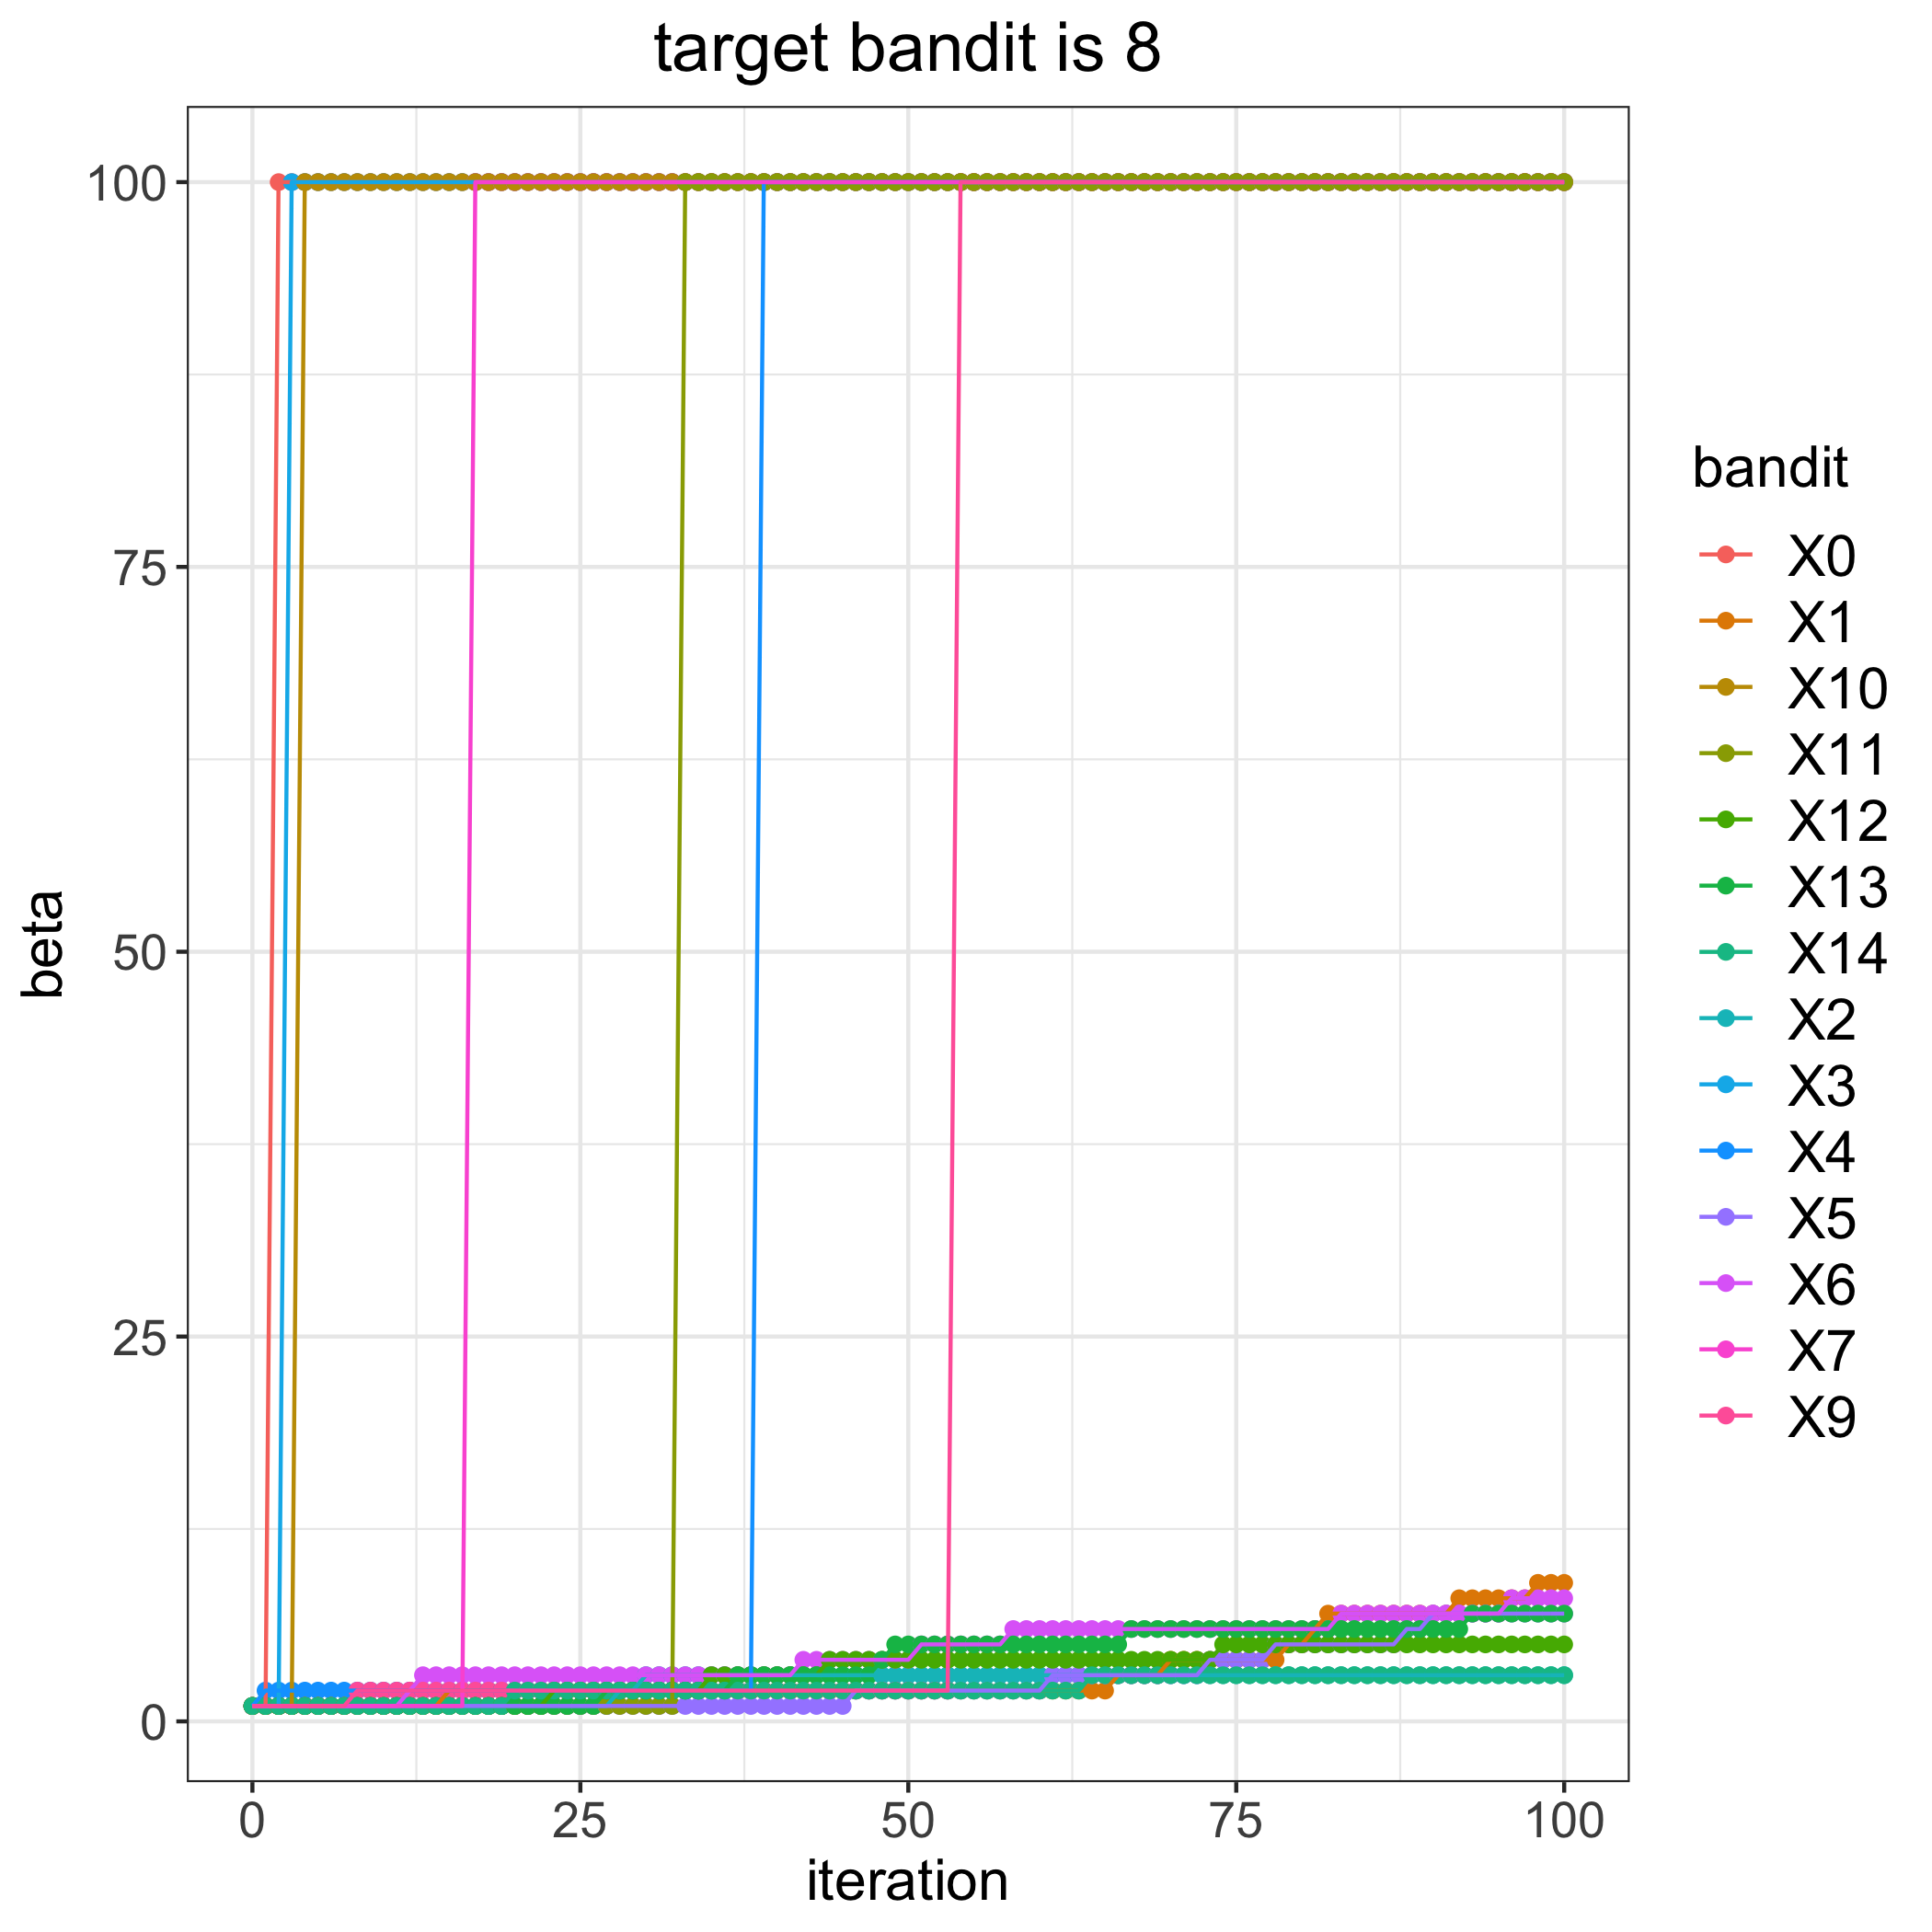

The data file committed next to this chart (first rows):
, 0, 1, 2, 3, 4, 5, 6, 7, 9, 10, 11, 12, 13, 14
0, 1, 1, 1, 1, 1, 1, 1, 1, 1, 1, 1, 1, 1, 1
1, 1, 1, 1, 1, 2, 1, 1, 1, 1, 1, 1, 1, 1, 1
2, 100, 1, 1, 1, 2, 1, 1, 1, 1, 1, 1, 1, 1, 1
3, 100, 1, 1, 100, 2, 1, 1, 1, 1, 1, 1, 1, 1, 1
4, 100, 1, 1, 100, 2, 1, 1, 1, 1, 100, 1, 1, 1, 1
5, 100, 1, 1, 100, 2, 1, 1, 1, 1, 100, 1, 1, 1, 1
6, 100, 1, 1, 100, 2, 1, 1, 1, 1, 100, 1, 1, 1, 1
7, 100, 1, 1, 100, 2, 1, 1, 1, 1, 100, 1, 1, 1, 1
8, 100, 1, 1, 100, 2, 1, 1, 1, 2, 100, 1, 1, 1, 1
9, 100, 1, 1, 100, 2, 1, 1, 1, 2, 100, 1, 1, 1, 1
10, 100, 1, 1, 100, 2, 1, 1, 1, 2, 100, 1, 1, 1, 1
11, 100, 1, 1, 100, 2, 1, 1, 1, 2, 100, 1, 1, 1, 1
12, 100, 1, 1, 100, 2, 1, 2, 1, 2, 100, 1, 1, 1, 1
13, 100, 1, 1, 100, 2, 1, 3, 1, 2, 100, 1, 1, 1, 1
14, 100, 1, 1, 100, 2, 1, 3, 1, 2, 100, 1, 1, 1, 1
15, 100, 2, 1, 100, 2, 1, 3, 1, 2, 100, 1, 1, 1, 1
16, 100, 2, 1, 100, 2, 1, 3, 1, 2, 100, 1, 1, 1, 1
17, 100, 2, 1, 100, 2, 1, 3, 100, 2, 100, 1, 1, 1, 1
18, 100, 2, 1, 100, 2, 1, 3, 100, 2, 100, 1, 1, 1, 1
19, 100, 2, 1, 100, 2, 1, 3, 100, 2, 100, 1, 1, 1, 1
20, 100, 2, 1, 100, 2, 1, 3, 100, 2, 100, 1, 1, 1, 2
21, 100, 2, 1, 100, 2, 1, 3, 100, 2, 100, 1, 1, 1, 2
22, 100, 2, 1, 100, 2, 1, 3, 100, 2, 100, 1, 1, 1, 2
23, 100, 2, 1, 100, 2, 1, 3, 100, 2, 100, 1, 2, 1, 2
24, 100, 2, 1, 100, 2, 1, 3, 100, 2, 100, 1, 2, 1, 2
25, 100, 2, 1, 100, 2, 1, 3, 100, 2, 100, 1, 2, 1, 2
26, 100, 2, 1, 100, 2, 1, 3, 100, 2, 100, 1, 2, 1, 2
27, 100, 2, 1, 100, 2, 1, 3, 100, 2, 100, 1, 2, 2, 2
28, 100, 2, 2, 100, 2, 1, 3, 100, 2, 100, 1, 2, 2, 2
29, 100, 2, 2, 100, 2, 1, 3, 100, 2, 100, 1, 2, 2, 2
30, 100, 2, 3, 100, 2, 1, 3, 100, 2, 100, 1, 2, 2, 2
31, 100, 2, 3, 100, 2, 1, 3, 100, 2, 100, 1, 2, 2, 2
32, 100, 2, 3, 100, 2, 1, 3, 100, 2, 100, 1, 2, 2, 2
33, 100, 2, 3, 100, 2, 1, 3, 100, 2, 100, 100, 2, 2, 2
34, 100, 2, 3, 100, 2, 1, 3, 100, 2, 100, 100, 2, 2, 2
35, 100, 2, 3, 100, 2, 1, 3, 100, 2, 100, 100, 3, 2, 2
36, 100, 2, 3, 100, 2, 1, 3, 100, 2, 100, 100, 3, 2, 2
37, 100, 2, 3, 100, 2, 1, 3, 100, 2, 100, 100, 3, 3, 2
38, 100, 2, 3, 100, 2, 1, 3, 100, 2, 100, 100, 3, 3, 2
39, 100, 2, 3, 100, 100, 1, 3, 100, 2, 100, 100, 3, 3, 2
40, 100, 2, 3, 100, 100, 1, 3, 100, 2, 100, 100, 3, 3, 2
41, 100, 2, 3, 100, 100, 1, 3, 100, 2, 100, 100, 3, 3, 2
42, 100, 2, 3, 100, 100, 1, 4, 100, 2, 100, 100, 3, 3, 2
43, 100, 2, 3, 100, 100, 1, 4, 100, 2, 100, 100, 3, 3, 2
44, 100, 2, 3, 100, 100, 1, 4, 100, 2, 100, 100, 4, 3, 2
45, 100, 2, 3, 100, 100, 1, 4, 100, 2, 100, 100, 4, 3, 2
46, 100, 2, 3, 100, 100, 2, 4, 100, 2, 100, 100, 4, 3, 2
47, 100, 2, 3, 100, 100, 2, 4, 100, 2, 100, 100, 4, 3, 2
48, 100, 2, 3, 100, 100, 2, 4, 100, 2, 100, 100, 4, 4, 2
49, 100, 2, 3, 100, 100, 2, 4, 100, 2, 100, 100, 4, 5, 2
50, 100, 2, 3, 100, 100, 2, 4, 100, 2, 100, 100, 4, 5, 2
51, 100, 2, 3, 100, 100, 2, 5, 100, 2, 100, 100, 4, 5, 2
52, 100, 2, 3, 100, 100, 2, 5, 100, 2, 100, 100, 4, 5, 2
53, 100, 2, 3, 100, 100, 2, 5, 100, 2, 100, 100, 4, 5, 2
54, 100, 2, 3, 100, 100, 2, 5, 100, 100, 100, 100, 4, 5, 2
55, 100, 2, 3, 100, 100, 2, 5, 100, 100, 100, 100, 4, 5, 2
56, 100, 2, 3, 100, 100, 2, 5, 100, 100, 100, 100, 4, 5, 2
57, 100, 2, 3, 100, 100, 2, 5, 100, 100, 100, 100, 4, 5, 2
58, 100, 2, 3, 100, 100, 2, 6, 100, 100, 100, 100, 4, 5, 2
59, 100, 2, 3, 100, 100, 2, 6, 100, 100, 100, 100, 4, 5, 2
... 41 more rows
